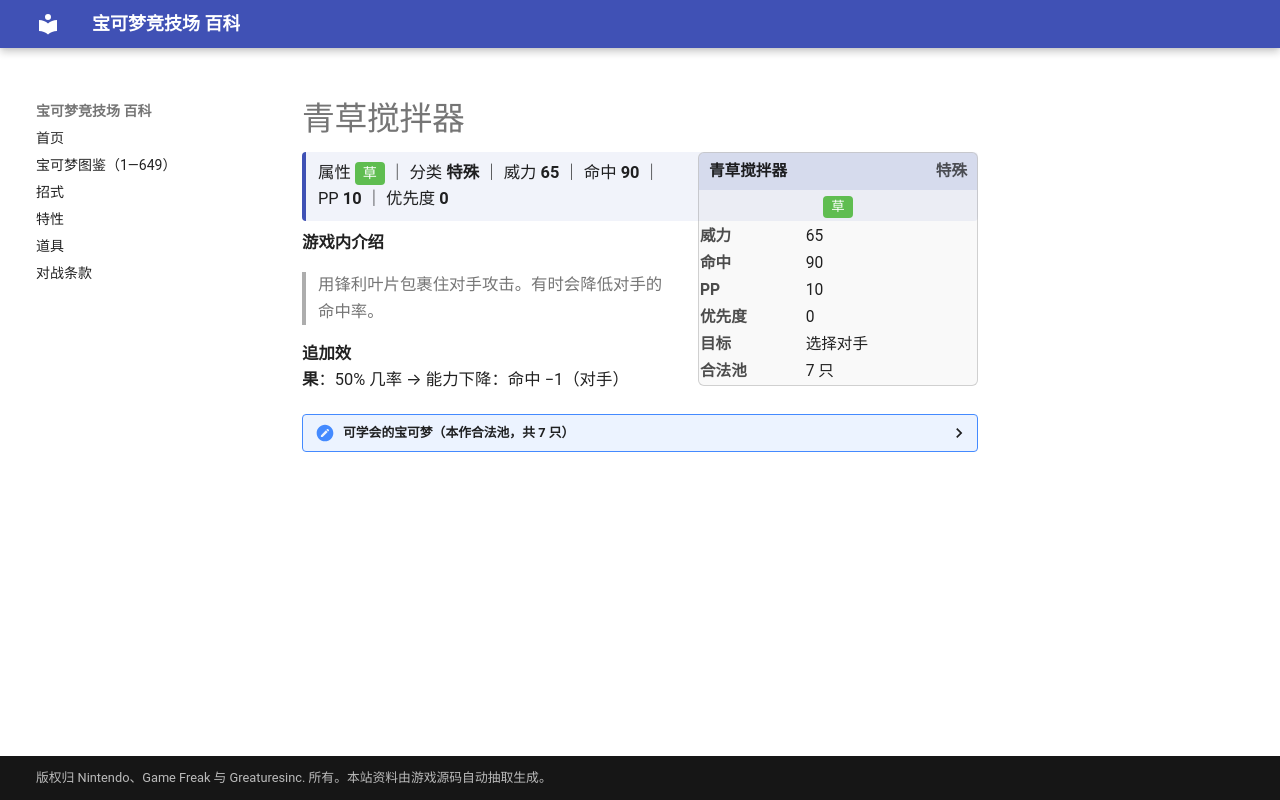

repository: nanmoboys/pkmn-arena-wiki · page: moves/青草搅拌器/index.html · generator: mkdocs

# 青草搅拌器

<div class="infobox">
<div class="ib-h"><span>青草搅拌器</span><span class="ib-no">特殊</span></div>
<div class="ib-ty"><span class="tp" style="background:#5FBD50">草</span></div>
<table class="ib-t"><tr><th>威力</th><td>65</td></tr><tr><th>命中</th><td>90</td></tr><tr><th>PP</th><td>10</td></tr><tr><th>优先度</th><td>0</td></tr><tr><th>目标</th><td>选择对手</td></tr><tr><th>合法池</th><td>7 只</td></tr></table></div>
<div class="head-stat">属性 <span class="tp" style="background:#5FBD50">草</span> ｜ 分类 <b>特殊</b> ｜ 威力 <b>65</b> ｜ 命中 <b>90</b> ｜ PP <b>10</b> ｜ 优先度 <b>0</b></div>

**游戏内介绍**

> 用锋利叶片包裹住对手攻击。有时会降低对手的命中率。

**追加效果**：50% 几率 → 能力下降：命中 −1（对手）

<details class="pool"><summary>可学会的宝可梦（本作合法池，共 7 只）</summary>

<p>大食花、狡猾天狗、热带龙、尖牙笼、藤藤蛇、青藤蛇、君主蛇</p>

</details>
